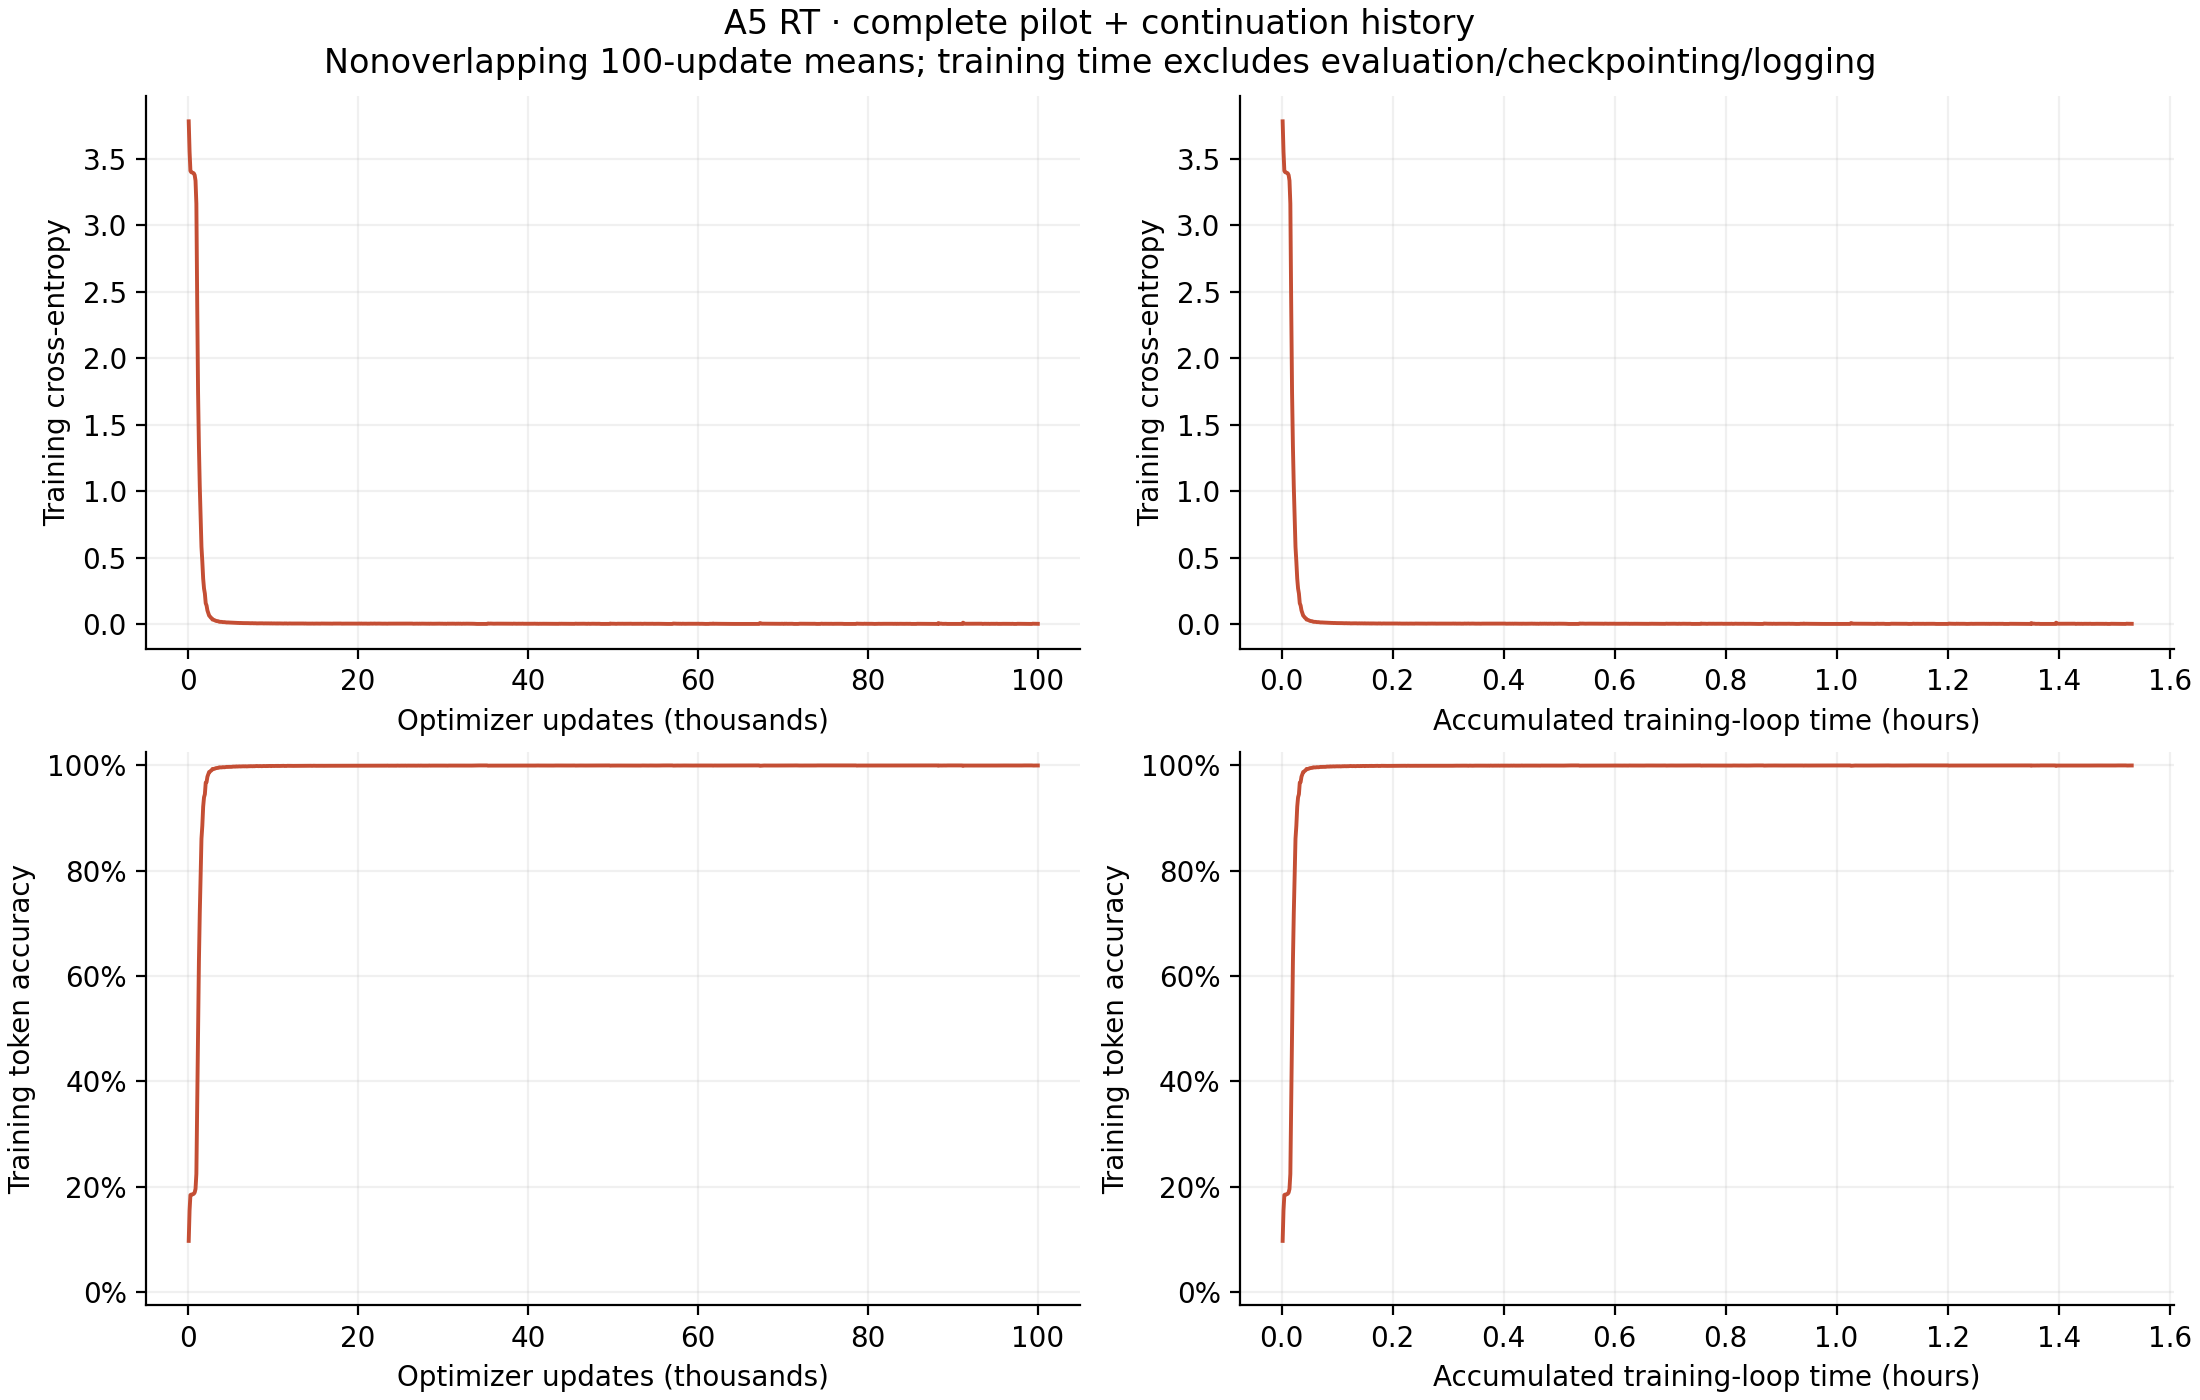

Source data for this figure (header and first rows):
first_update, update, updates_in_bin, training_seconds, loss, token_accuracy, whole_word_exact, grad_norm
1, 100, 100, 6.821, 3.784, 0.09697, 0.0, 0.6092
101, 200, 100, 12.33, 3.556, 0.1547, 0.0, 0.5461
201, 300, 100, 17.85, 3.411, 0.1841, 0.0, 0.4758
301, 400, 100, 23.43, 3.401, 0.185, 0.0, 0.3833
401, 500, 100, 28.93, 3.399, 0.1849, 0.0, 0.3705
501, 600, 100, 34.46, 3.396, 0.1857, 0.0, 0.3522
601, 700, 100, 40.04, 3.392, 0.1865, 0.0, 0.3815
701, 800, 100, 45.63, 3.379, 0.1889, 0.0, 0.451
801, 900, 100, 51.2, 3.337, 0.1956, 0.0, 0.6374
901, 1000, 100, 56.74, 3.164, 0.2242, 0.0, 1.353
1001, 1100, 100, 62.29, 2.403, 0.3632, 6.8359375e-05, 18.81
1101, 1200, 100, 67.87, 1.742, 0.5128, 0.003975, 41.72
1201, 1300, 100, 73.46, 1.337, 0.6277, 0.02922, 48.78
1301, 1400, 100, 79.02, 1.036, 0.7189, 0.09941, 51.1
1401, 1500, 100, 84.56, 0.8013, 0.7927, 0.2152, 48.29
1501, 1600, 100, 90.14, 0.5799, 0.8607, 0.374, 42.38
1601, 1700, 100, 95.69, 0.4694, 0.8855, 0.4629, 41.08
1701, 1800, 100, 101.4, 0.3411, 0.9217, 0.5994, 36.67
1801, 1900, 100, 106.9, 0.2664, 0.9395, 0.6679, 31.76
1901, 2000, 100, 112.4, 0.2287, 0.9453, 0.6979, 30.98
2001, 2100, 100, 117.9, 0.1554, 0.9672, 0.8009, 22.49
2101, 2200, 100, 123.5, 0.1384, 0.9684, 0.8098, 22.73
2201, 2300, 100, 129, 0.1016, 0.9786, 0.8607, 17.25
2301, 2400, 100, 134.5, 0.08092, 0.9831, 0.8871, 14.82
2401, 2500, 100, 139.9, 0.06287, 0.9875, 0.9146, 12.13
2501, 2600, 100, 145.4, 0.05582, 0.9882, 0.9179, 11.3
2601, 2700, 100, 150.9, 0.04727, 0.9898, 0.9288, 9.956
2701, 2800, 100, 156.4, 0.04254, 0.9909, 0.9363, 9.17
2801, 2900, 100, 161.9, 0.03261, 0.9933, 0.9514, 6.71
2901, 3000, 100, 167.4, 0.03164, 0.9933, 0.9521, 7.004
3001, 3100, 100, 172.9, 0.02921, 0.9935, 0.9531, 6.539
3101, 3200, 100, 178.4, 0.02607, 0.9941, 0.9583, 5.897
3201, 3300, 100, 183.9, 0.02302, 0.9948, 0.9621, 5.219
3301, 3400, 100, 189.4, 0.02144, 0.9951, 0.964, 4.886
3401, 3500, 100, 194.9, 0.02089, 0.9951, 0.9646, 4.748
3501, 3600, 100, 200.4, 0.0191, 0.9955, 0.9672, 4.221
3601, 3700, 100, 205.9, 0.01601, 0.9964, 0.9732, 3.604
3701, 3800, 100, 211.3, 0.01601, 0.9963, 0.9723, 3.723
3801, 3900, 100, 216.8, 0.01536, 0.9962, 0.9722, 3.419
3901, 4000, 100, 222.3, 0.01514, 0.9963, 0.9731, 3.321
4001, 4100, 100, 227.8, 0.01353, 0.9967, 0.9761, 3.027
4101, 4200, 100, 233.3, 0.01362, 0.9965, 0.9745, 3.114
4201, 4300, 100, 238.7, 0.01339, 0.9965, 0.9746, 2.966
4301, 4400, 100, 244.2, 0.01252, 0.9968, 0.977, 2.824
4401, 4500, 100, 249.7, 0.0117, 0.997, 0.9785, 2.601
4501, 4600, 100, 255.2, 0.01079, 0.9973, 0.98, 2.41
4601, 4700, 100, 260.7, 0.01132, 0.9971, 0.9782, 2.519
4701, 4800, 100, 266.2, 0.01046, 0.9973, 0.9799, 2.284
4801, 4900, 100, 271.7, 0.01042, 0.9972, 0.9795, 2.287
4901, 5000, 100, 277.2, 0.01005, 0.9973, 0.9802, 2.195
5001, 5100, 100, 282.7, 0.009992, 0.9973, 0.9802, 2.173
5101, 5200, 100, 288.1, 0.009729, 0.9974, 0.9813, 2.068
5201, 5300, 100, 293.6, 0.008481, 0.9978, 0.9835, 1.834
5301, 5400, 100, 299.1, 0.008437, 0.9977, 0.9835, 1.817
5401, 5500, 100, 304.5, 0.008394, 0.9977, 0.9835, 1.805
5501, 5600, 100, 309.9, 0.00838, 0.9978, 0.9838, 1.76
5601, 5700, 100, 315.3, 0.007021, 0.9982, 0.9862, 1.535
5701, 5800, 100, 320.9, 0.007709, 0.9979, 0.9852, 1.645
5801, 5900, 100, 326.3, 0.007363, 0.998, 0.9856, 1.561
5901, 6000, 100, 331.8, 0.007417, 0.998, 0.985, 1.59
... 940 more rows
